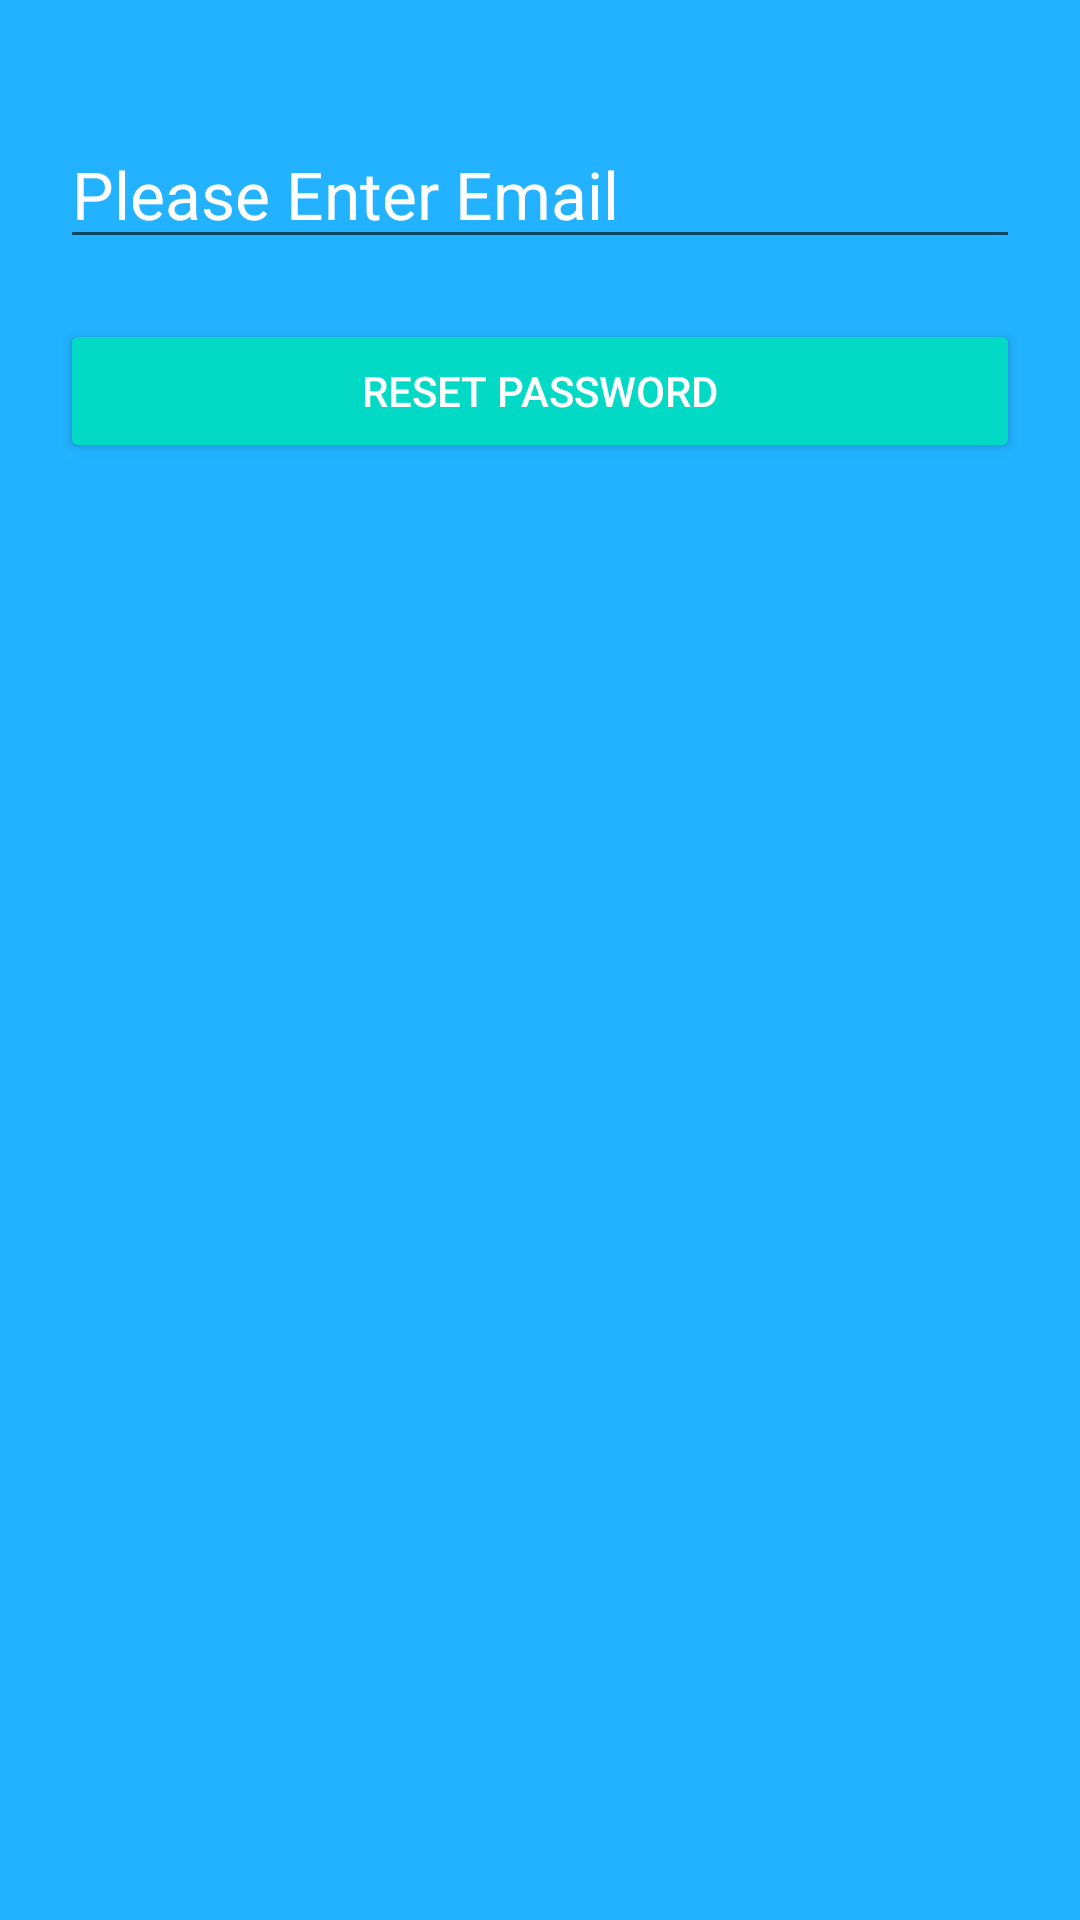

Layout XML and referenced resources for this Android screen:
<!-- AndroidManifest.xml: application theme Theme.Tutorial -->
<!-- res/layout/activity_reset_pass.xml -->
<?xml version="1.0" encoding="utf-8"?>
<LinearLayout xmlns:android="http://schemas.android.com/apk/res/android"
    xmlns:app="http://schemas.android.com/apk/res-auto"
    xmlns:tools="http://schemas.android.com/tools"
    android:layout_width="match_parent"
    android:layout_height="match_parent"
    android:background="#22b2ff"
    android:orientation="vertical"
    android:padding="20dp"
    tools:context=".ResetPass">

    <EditText
        android:id="@+id/resetMail"
        android:layout_width="match_parent"
        android:layout_height="wrap_content"
        android:hint="Please Enter Email"
        android:inputType="textEmailAddress"
        android:layout_marginTop="20dp"
        android:textAppearance="@style/Base.TextAppearance.AppCompat.Large"
        android:textColor="#ffffff"
        android:textColorHint="#ffffff" />

    <Button
        android:id="@+id/restSubmit"
        style="@style/Base.Widget.AppCompat.Button.Colored"
        android:layout_width="match_parent"
        android:layout_height="wrap_content"
        android:layout_marginTop="20dp"
        android:text="Reset Password" />

    <ProgressBar
        android:id="@+id/Progressreset"
        android:layout_width="wrap_content"
        android:layout_height="wrap_content"
        android:layout_gravity="center"
        android:visibility="gone" />


</LinearLayout>
<!-- resources referenced by this layout -->
<resources>
  <style name="Theme.Tutorial" parent="Theme.MaterialComponents.DayNight.NoActionBar">
          
          <item name="colorPrimary">@color/purple_500</item>
          <item name="colorPrimaryVariant">@color/purple_700</item>
          <item name="colorOnPrimary">@color/white</item>
          
          <item name="colorSecondary">@color/teal_200</item>
          <item name="colorSecondaryVariant">@color/teal_700</item>
          <item name="colorOnSecondary">@color/black</item>
          
          <item name="android:statusBarColor">?attr/colorPrimaryVariant</item>
  
          
      </style>
  <!-- not gathered from this repository: default colours our renderer supplied (Android Studio template values) -->
  <color name="purple_500">#FF6200EE</color>
  <color name="purple_700">#FF3700B3</color>
  <color name="teal_200">#FF03DAC5</color>
  <color name="teal_700">#FF018786</color>
  <color name="black">#FF000000</color>
  <color name="white">#FFFFFFFF</color>
</resources>
